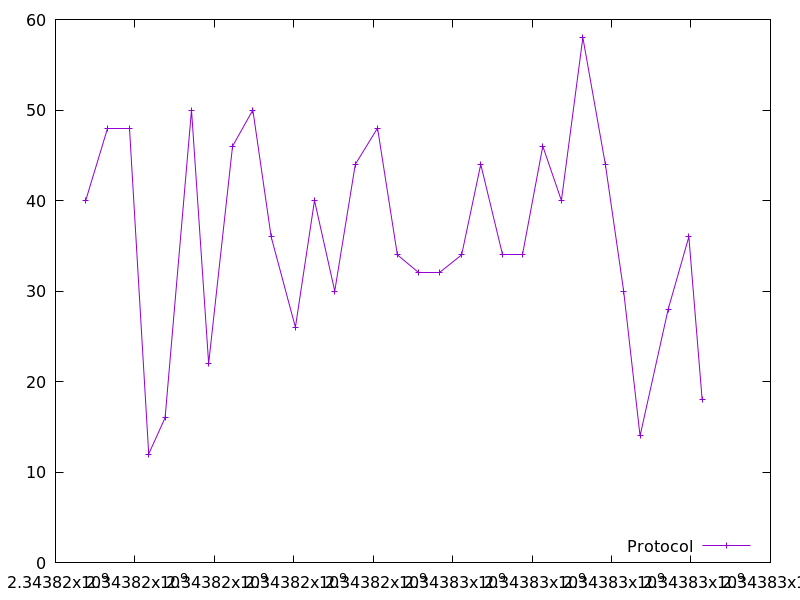

The data file committed next to this chart (first rows):
2343816760.792213, 40.0
2343817301, 48.0
2343817860, 48.0
2343818346, 12.0
2343818759, 16.0
2343819424, 50.0
2343819856, 22.0
2343820457, 46.0
2343820969, 50.0
2343821430, 36.0
2343822039, 26.0
2343822521, 40.0
2343823031, 30.0
2343823548, 44.0
2343824108, 48.0
2343824606, 34.0
2343825133, 32.0
2343825659, 32.0
2343826225, 34.0
2343826707, 44.0
2343827243, 34.0
2343827757, 34.0
2343828269, 46.0
2343828737, 40.0
2343829277, 58.0
2343829844, 44.0
2343830304, 30.0
2343830716, 14.0
2343831426, 28.0
2343831946, 36.0
2343832281, 18.0
